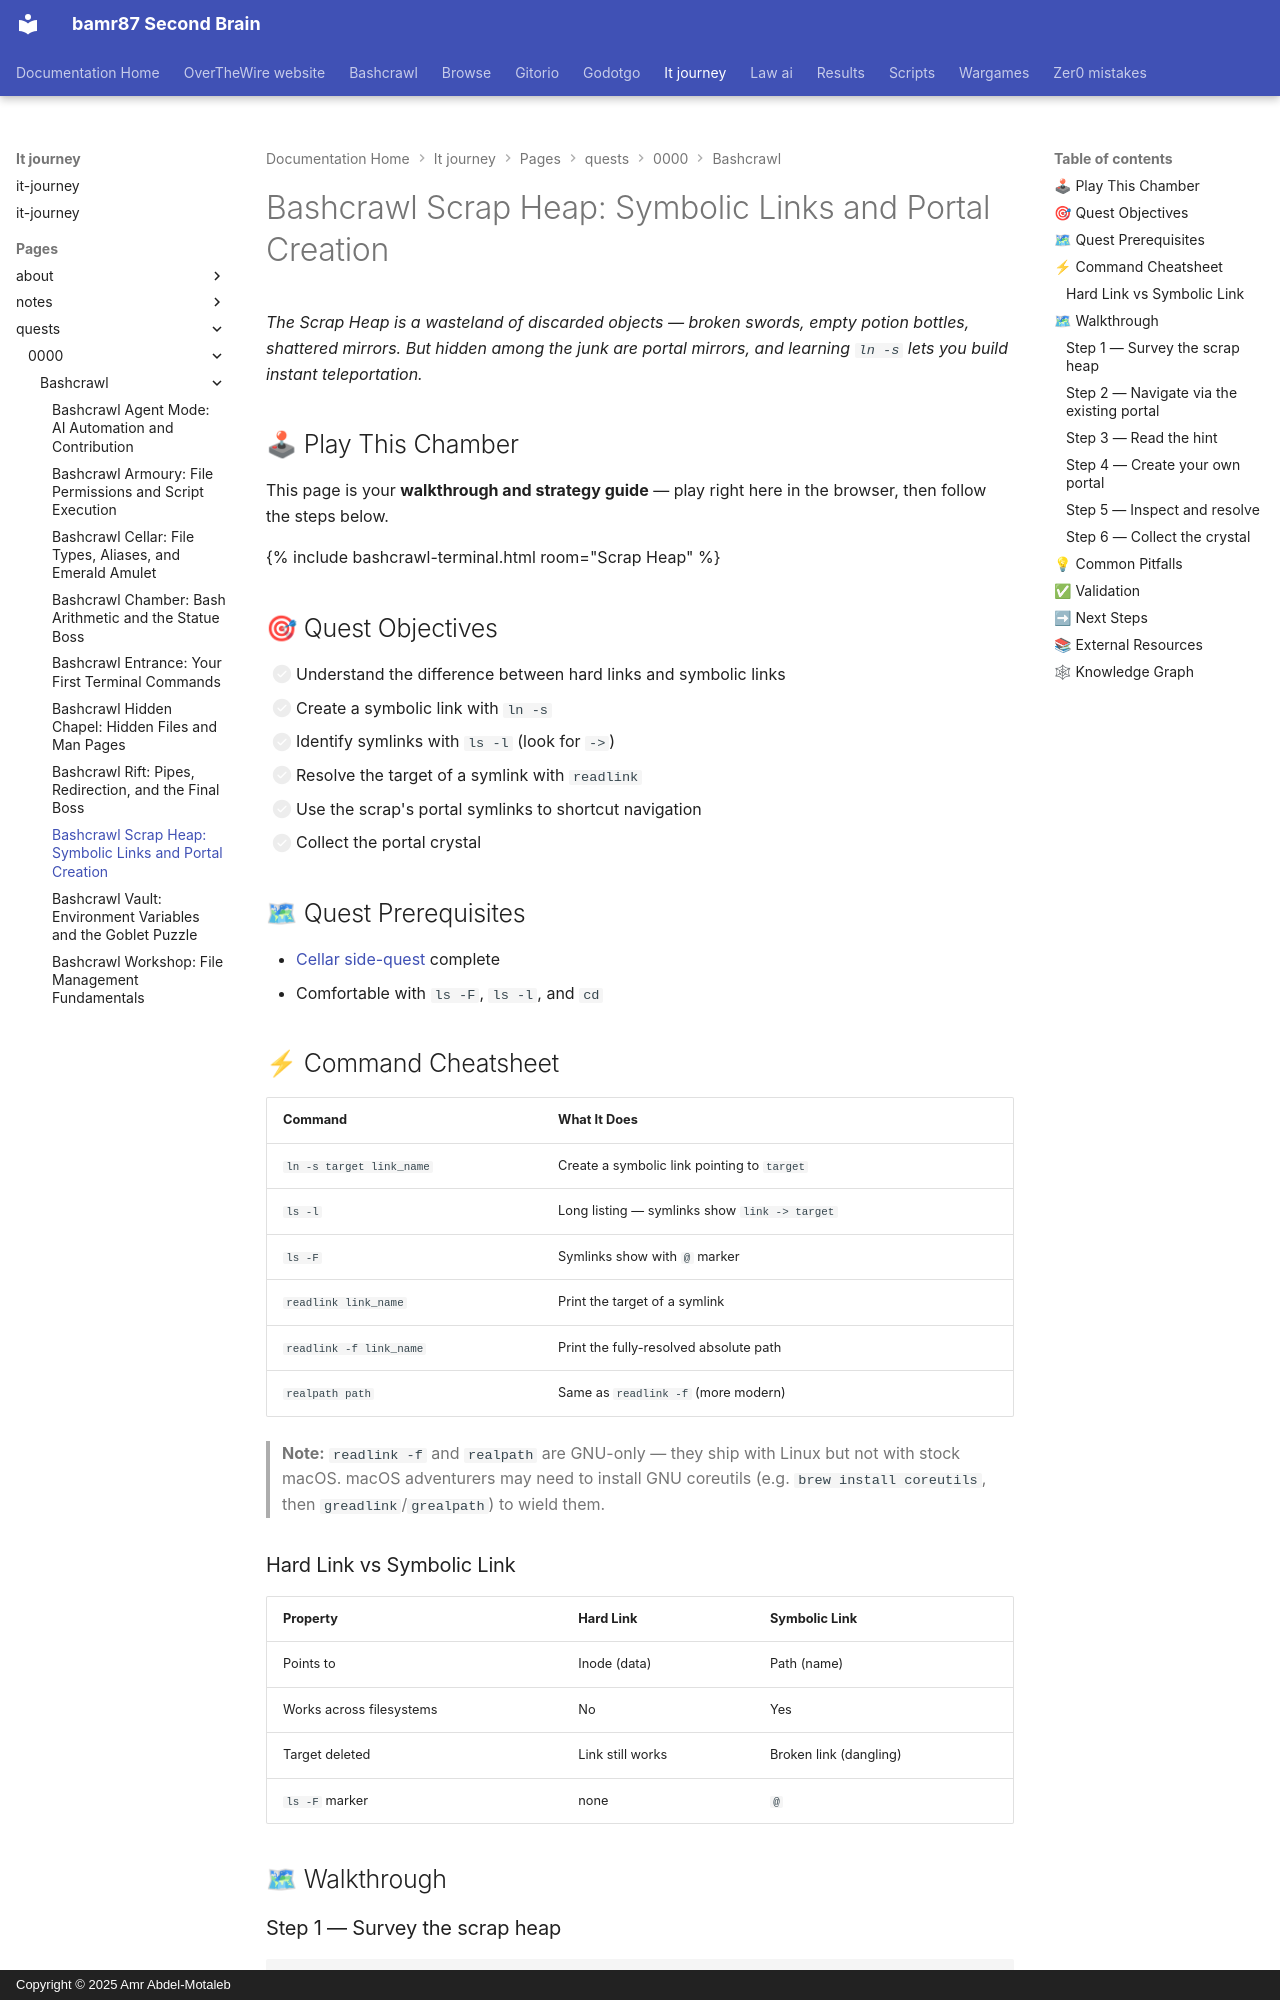

repository: bamr87/README · page: it-journey/pages/_quests/0000/bashcrawl/scrap/index.html · generator: mkdocs · copyright: Copyright © 2025 Amr Abdel-Motaleb

---
author: IT-Journey Team
categories:
- Quests
- Terminal
- Bashcrawl
date: '2026-05-22T00:00:00.000Z'
description: Learn symbolic links in Bashcrawl's Scrap Heap using ln -s, readlink,
  and ls -l. Create portal symlinks that warp you instantly to distant dungeon corners.
difficulty: 🟡 Medium
draft: false
estimated_time: 20-25 minutes
excerpt: Build and inspect symbolic-link portals with ln -s, ls -l, and readlink to
  traverse the Scrap Heap and recover the portal crystal.
fmContentType: quest
keywords:
  primary:
  - symbolic links linux
  - ln -s command
  - readlink command
  - symlink vs hardlink
  secondary:
  - bashcrawl scrap
  - bash file system
  - terminal shortcuts
lastmod: '2026-05-23T02:30:23.000Z'
layout: quest
learning_style: hands-on
level: '0000'
permalink: /quests/0000/scrap/
prerequisites:
- Complete the Cellar side-quest
primary_technology: bash
quest_arc: Terminal Mastery Arc
quest_dependencies:
  recommended_quests: []
  required_quests:
  - /quests/0000/cellar/
  - /quests/0000/bashcrawl/
  unlocks_quests:
  - /quests/0000/rift/
quest_line: Foundation Path
quest_series: Bashcrawl Adventure Path
quest_type: side_quest
redirect_from:
- /quests/0000/side-quests/scrap/
rewards:
- Portal Crystal
- Symbolic links mastery
skill_focus: fullstack
source_file: pages/_quests/0000/bashcrawl/scrap.md
source_repo: bamr87/it-journey
source_url: https://github.com/bamr87/it-journey/blob/main/pages/_quests/0000/bashcrawl/scrap.md
tags:
- bashcrawl
- terminal
- bash
- symlinks
- ln
- '0000'
title: 'Bashcrawl Scrap Heap: Symbolic Links and Portal Creation'
validation_criteria:
- Create a symbolic link with ln -s
- Verify the symlink with ls -l
- Follow and resolve a symlink with readlink
- Navigate the scrap heap using symlink portals
- Collect the portal crystal
---
*The Scrap Heap is a wasteland of discarded objects — broken swords, empty potion bottles, shattered mirrors. But hidden among the junk are portal mirrors, and learning `ln -s` lets you build instant teleportation.*

## 🕹 Play This Chamber

This page is your **walkthrough and strategy guide** — play right here in the browser, then follow the steps below.

{% include bashcrawl-terminal.html room="Scrap Heap" %}

## 🎯 Quest Objectives

- [ ] Understand the difference between hard links and symbolic links
- [ ] Create a symbolic link with `ln -s`
- [ ] Identify symlinks with `ls -l` (look for `->`)
- [ ] Resolve the target of a symlink with `readlink`
- [ ] Use the scrap's portal symlinks to shortcut navigation
- [ ] Collect the portal crystal

## 🗺 Quest Prerequisites

- [Cellar side-quest](/quests/0000/side-quests/cellar/) complete
- Comfortable with `ls -F`, `ls -l`, and `cd`

## ⚡ Command Cheatsheet

| Command | What It Does |
|---------|-------------|
| `ln -s target link_name` | Create a symbolic link pointing to `target` |
| `ls -l` | Long listing — symlinks show `link -> target` |
| `ls -F` | Symlinks show with `@` marker |
| `readlink link_name` | Print the target of a symlink |
| `readlink -f link_name` | Print the fully-resolved absolute path |
| `realpath path` | Same as `readlink -f` (more modern) |

> **Note:** `readlink -f` and `realpath` are GNU-only — they ship with Linux but not with stock macOS. macOS adventurers may need to install GNU coreutils (e.g. `brew install coreutils`, then `greadlink`/`grealpath`) to wield them.
